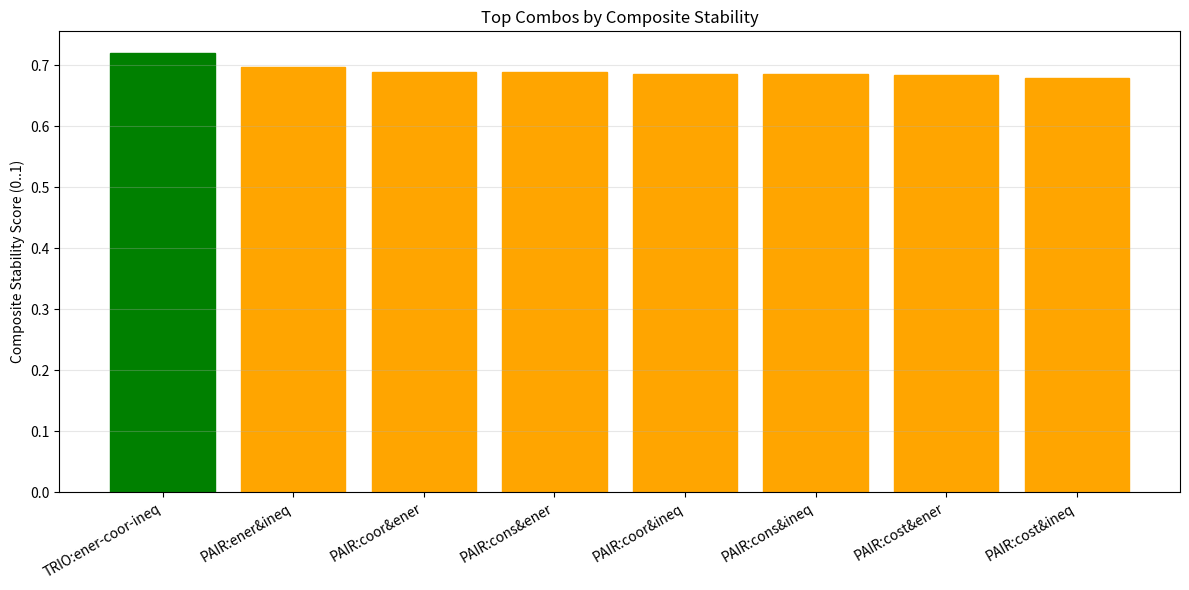
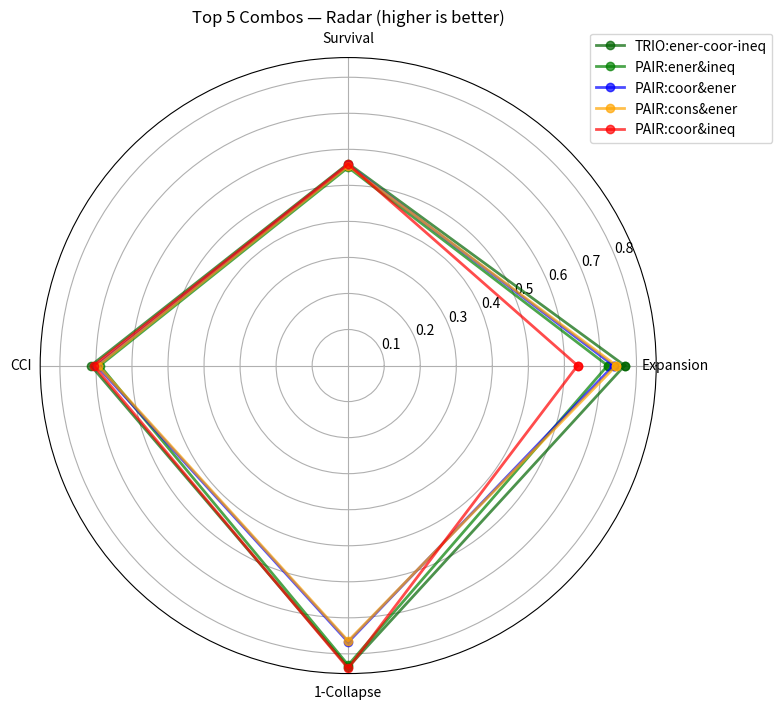

Here is the Python script that generated these plots, in order:
#!/usr/bin/env python3
"""
Expansion Combo Test (≤ ~10 min)
Goal: Identify the best combination(s) of levers for stable expansion.

Levers (same semantics as your last run):
  A) constructive_shocks
  B) coord_training
  C) costly_signal
  D) energy_influx
  E) ineq_control

We test:
- All PAIRS (10 total)
- The "Magic Trio" hypothesized best: energy_influx + coord_training + ineq_control
- Control (no levers)

Outputs -> ./discovery_results/expansion_combo_<stamp>/
  - samples.csv (per-epoch rows)
  - RANKINGS.json (sorted by composite score)
  - ATEs_vs_control.json (pairwise/trio average treatment effects)
  - bars_composite.png (top combos)
  - radar_top5.png (radar of top 5 on 4 metrics)
  - REPORT.md (quick narrative)
"""

import datetime
import itertools
import json
import pathlib
import random
import time
import traceback
from typing import Any

import matplotlib.pyplot as plt
import numpy as np
import pandas as pd

# ---------------- Config (fast) ----------------
SEED = 2025
EPOCHS = 6
POP = 32
SHOCKS = [0.2, 0.5, 0.8]
TIME_BUDGET_MIN = 10
PER_CALL_TIMEOUT = 8

RUN_STAMP = datetime.datetime.now().strftime("%Y%m%d_%H%M%S")
ROOT = pathlib.Path("./discovery_results") / f"expansion_combo_{RUN_STAMP}"
ROOT.mkdir(parents=True, exist_ok=True)

print("🧪 Starting Expansion Combo Test...")
print(f"📁 Results will be saved to: {ROOT}")

LEVER_NAMES = [
    "constructive_shocks",
    "coord_training",
    "costly_signal",
    "energy_influx",
    "ineq_control",
]
PAIRS = list(itertools.combinations(LEVER_NAMES, 2))
TRIOS = [("energy_influx", "coord_training", "ineq_control")]  # "magic trio"

print("🔬 Testing combinations:")
print("   - Control (no levers)")
print(f"   - All pairs: {len(PAIRS)} combinations")
print("   - Magic trio: energy_influx + coord_training + ineq_control")
print(
    f"📊 Total: {1 + len(PAIRS) + len(TRIOS)} combinations × {EPOCHS} epochs × {POP} agents = {(1 + len(PAIRS) + len(TRIOS)) * EPOCHS * POP} evaluations"
)

# Bounds
BOUNDS = dict(
    coherence=(0.55, 0.90),
    noise=(0.00, 0.20),
    coupling=(0.55, 0.85),
    coordination=(0.45, 0.85),
    goal_diversity=(2, 5),
)


# ---------------- Adapters ----------------
def _safe_import(name):
    try:
        return __import__(name)
    except Exception:
        return None


shock_resilience = _safe_import("shock_resilience")
calibration_experiment = _safe_import("calibration_experiment")
goal_externalities = _safe_import("goal_externalities")


def run_shock(agent: dict[str, Any], shock: float) -> dict[str, Any]:
    cfg = {**agent, "shock_severity": shock, "max_steps": 170}
    t0 = time.time()
    try:
        if shock_resilience and hasattr(shock_resilience, "run"):
            res = shock_resilience.run(cfg)
        elif shock_resilience and hasattr(shock_resilience, "run_experiment"):
            res = shock_resilience.run_experiment(cfg)
        else:
            rnd = np.random.rand()
            base = (
                0.58
                + 0.18 * (agent["coherence"] - 0.7)
                + 0.10 * (agent["coordination"] - 0.6)
                + 0.08 * (agent["coupling"] - 0.65)
            )
            surv = np.clip(
                base + 0.10 * rnd - 0.24 * (shock - 0.2) - 0.25 * agent["noise"], 0, 1
            )
            res = {
                "survival_rate": float(surv),
                "recovery_time": float(
                    80 - 40 * (agent["coherence"] - 0.7) + 25 * (shock - 0.2)
                ),
            }
        if time.time() - t0 > PER_CALL_TIMEOUT:
            res["timeout_flag"] = True
        return res
    except Exception as e:
        return {"error": str(e), "trace": traceback.format_exc()}


def run_calibration(agent: dict[str, Any]) -> dict[str, Any]:
    try:
        if calibration_experiment and hasattr(calibration_experiment, "compute_cci"):
            return calibration_experiment.compute_cci({**agent, "max_steps": 140})
        elif calibration_experiment and hasattr(calibration_experiment, "run"):
            return calibration_experiment.run({**agent, "max_steps": 140})
        else:
            cal = 0.74 + 0.12 * (agent["coherence"] - 0.7) - 0.25 * agent["noise"]
            coh = agent["coherence"]
            emi = np.clip(
                0.58
                + 0.10 * (agent["goal_diversity"] - 3)
                + 0.12 * agent.get("_space", 0.0),
                0,
                1,
            )
            noi = agent["noise"]
            raw = max(0, cal) * max(0, coh) * max(0, emi) / (noi + 0.10)
            cci = raw / (1.0 + raw)
            return {
                "cci": float(np.clip(cci, 0, 1)),
                "coherence_score": float(coh),
                "emergence_index": float(emi),
                "calibration_accuracy": float(np.clip(cal, 0, 1)),
                "noise_level": float(noi),
            }
    except Exception as e:
        return {"error": str(e), "trace": traceback.format_exc()}


def run_collapse(agent: dict[str, Any]) -> dict[str, Any]:
    try:
        if goal_externalities and hasattr(goal_externalities, "evaluate"):
            return goal_externalities.evaluate({**agent, "max_steps": 110})
        else:
            gini = np.clip(
                0.28
                + 0.05 * (agent["goal_diversity"] - 3)
                - 0.12 * agent["coordination"],
                0,
                1,
            )
            collapse = np.clip(0.30 + 0.9 * (gini - 0.30), 0, 1)
            return {"collapse_risk": float(collapse), "gini": float(gini)}
    except Exception as e:
        return {"error": str(e), "trace": traceback.format_exc()}


# ---------------- Helpers ----------------
rng = np.random.default_rng(SEED)


def clamp(v, lo, hi):
    return float(np.clip(v, lo, hi))


def new_agent(coord, coup, noise, space):
    return {
        "coherence": clamp(0.70 + 0.10 * (coord - 0.60), *BOUNDS["coherence"]),
        "noise": clamp(noise, *BOUNDS["noise"]),
        "goal_diversity": int(rng.integers(3, 5)),
        "coupling": clamp(coup, *BOUNDS["coupling"]),
        "coordination": clamp(coord, *BOUNDS["coordination"]),
        "_space": float(np.clip(space, 0, 1)),
    }


def apply_levers(levers: dict[str, int]) -> dict[str, float]:
    d = dict(
        d_coord=0.0, d_coup=0.0, d_noise=0.0, d_space=0.0, d_emerg=0.0, d_gini=-0.0
    )
    if levers.get("constructive_shocks"):
        d["d_coord"] += 0.008
        d["d_coup"] += 0.006
        d["d_noise"] -= 0.003
        d["d_emerg"] += 0.02
    if levers.get("coord_training"):
        d["d_coord"] += 0.012
        d["d_noise"] -= 0.004
    if levers.get("costly_signal"):
        d["d_coord"] += 0.006
        d["d_coup"] += 0.004
        d["d_noise"] -= 0.002
    if levers.get("energy_influx"):
        d["d_space"] += 0.03
        d["d_coup"] += 0.006
        d["d_emerg"] += 0.03
    if levers.get("ineq_control"):
        d["d_coord"] += 0.006
        d["d_noise"] -= 0.002
        d["d_gini"] -= 0.02
    return d


def epoch_roll(state: dict[str, float], deltas: dict[str, float]) -> dict[str, float]:
    state["coord"] = clamp(state["coord"] + deltas["d_coord"], *BOUNDS["coordination"])
    state["coup"] = clamp(state["coup"] + deltas["d_coup"], *BOUNDS["coupling"])
    state["noise"] = clamp(state["noise"] + deltas["d_noise"], *BOUNDS["noise"])
    state["space"] = float(np.clip(state["space"] + deltas["d_space"], 0, 1))
    state["emerg_boost"] = float(
        np.clip(state.get("emerg_boost", 0.0) + deltas["d_emerg"], 0, 1)
    )
    state["gini_adj"] = float(
        np.clip(state.get("gini_adj", 0.0) + deltas.get("d_gini", -0.0), -0.5, 0.0)
    )
    return state


def evaluate_epoch(state: dict[str, float]) -> dict[str, float]:
    pop = [
        new_agent(
            state["coord"] + 0.02 * rng.standard_normal(),
            state["coup"] + 0.02 * rng.standard_normal(),
            max(0.0, state["noise"] + 0.01 * rng.standard_normal()),
            state["space"] + 0.03 * rng.standard_normal(),
        )
        for _ in range(POP)
    ]
    for a in pop:
        a["_space"] = float(np.clip(a["_space"], 0, 1))

    survs, cci_vals, colls, emis = [], [], [], []
    for a in pop:
        svals = [run_shock(a, s)["survival_rate"] for s in SHOCKS]
        survs.append(np.mean(svals))
        cal = run_calibration(a)
        cci_vals.append(cal["cci"])
        emis.append(cal["emergence_index"])
        col = run_collapse(a)
        colls.append(
            float(np.clip(col["collapse_risk"] + state.get("gini_adj", 0.0), 0, 1))
        )

    expansion = (
        (state["space"] - 0.20)
        + (state["coord"] - 0.60)
        + (state["coup"] - 0.68)
        - (state["noise"] - 0.06)
        + (np.mean(emis) - 0.58)
    )
    exp_norm = float(np.clip(0.5 + 0.9 * expansion, 0, 1))

    return {
        "ExpansionIndex": exp_norm,
        "Survival": float(np.mean(survs)),
        "CCI": float(np.mean(cci_vals)),
        "Collapse": float(np.mean(colls)),
        "Emergence": float(np.mean(emis)),
    }


def run_combo(name: str, levers_on: list[str]) -> pd.DataFrame:
    # State starts neutral
    state = {
        "coord": 0.60,
        "coup": 0.68,
        "noise": 0.06,
        "space": 0.20,
        "emerg_boost": 0.0,
        "gini_adj": 0.0,
    }
    rows = []
    for ep in range(EPOCHS):
        deltas = apply_levers({k: 1 for k in levers_on})
        state = epoch_roll(state, deltas)
        m = evaluate_epoch(state)
        rows.append(
            {
                "combo": name,
                "epoch": ep,
                **{k: int(k in levers_on) for k in LEVER_NAMES},
                "coord": state["coord"],
                "coupling": state["coup"],
                "noise": state["noise"],
                "space": state["space"],
                **m,
            }
        )
    return pd.DataFrame(rows)


# ---------------- Main ----------------
def main():
    random.seed(SEED)
    np.random.seed(SEED)
    t0 = time.time()

    # Build combos: control + pairs + trio(s)
    combos = [("CONTROL", [])]
    combos += [
        (f"PAIR:{a.split('_')[0][:4]}&{b.split('_')[0][:4]}", [a, b])
        for (a, b) in PAIRS
    ]
    combos += [
        (f"TRIO:{'-'.join([x.split('_')[0][:4] for x in t])}", list(t)) for t in TRIOS
    ]

    print("\n🔄 Running combination tests...")
    all_rows = []
    for i, (name, lever_list) in enumerate(combos):
        print(f"  📋 Testing {i+1}/{len(combos)}: {name}")
        if lever_list:
            print(f"     Levers active: {', '.join(lever_list)}")
        else:
            print("     Control - no levers")

        df = run_combo(name, lever_list)
        all_rows.append(df)

        # Show quick result
        final_expansion = df["ExpansionIndex"].iloc[-1]
        final_survival = df["Survival"].iloc[-1]
        final_collapse = df["Collapse"].iloc[-1]
        final_cci = df["CCI"].iloc[-1]
        print(
            f"     → Final: Exp={final_expansion:.3f}, Surv={final_survival:.3f}, CCI={final_cci:.3f}, Coll={final_collapse:.3f}"
        )

        if (time.time() - t0) > (TIME_BUDGET_MIN * 60):
            print(f"  ⏰ Time budget exceeded at combo {i+1}")
            break

    print("\n💾 Analyzing combination results...")
    data = pd.concat(all_rows, ignore_index=True)
    data.to_csv(ROOT / "samples.csv", index=False)

    # Aggregates
    agg = (
        data.groupby("combo")[["ExpansionIndex", "Survival", "CCI", "Collapse"]]
        .mean()
        .reset_index()
    )
    # Composite "StabilityScore": mean of (Expansion, Survival, CCI, 1-Collapse)
    agg["StabilityScore"] = (
        agg["ExpansionIndex"] + agg["Survival"] + agg["CCI"] + (1.0 - agg["Collapse"])
    ) / 4.0
    agg_sorted = agg.sort_values("StabilityScore", ascending=False)
    rankings = agg_sorted.to_dict(orient="records")
    with open(ROOT / "RANKINGS.json", "w") as f:
        json.dump(rankings, f, indent=2)

    print("\n🏆 TOP COMBINATION RANKINGS:")
    for i, row in enumerate(agg_sorted.head(5).iterrows()):
        r = row[1]
        print(
            f"{i+1}. {r['combo']}: Stability={r['StabilityScore']:.3f} (Exp={r['ExpansionIndex']:.3f}, Surv={r['Survival']:.3f}, CCI={r['CCI']:.3f}, Coll={r['Collapse']:.3f})"
        )

    # ATEs vs Control
    ctrl = data[data["combo"] == "CONTROL"]
    ates = {}
    print("\n📈 Computing Average Treatment Effects vs Control...")
    for name, _ in combos[1:]:
        d = data[data["combo"] == name]
        expansion_ate = float(
            d["ExpansionIndex"].mean() - ctrl["ExpansionIndex"].mean()
        )
        survival_ate = float(d["Survival"].mean() - ctrl["Survival"].mean())
        cci_ate = float(d["CCI"].mean() - ctrl["CCI"].mean())
        collapse_ate = float(d["Collapse"].mean() - ctrl["Collapse"].mean())

        ates[name] = {
            "ExpansionIndex_ATE": expansion_ate,
            "Survival_ATE": survival_ate,
            "CCI_ATE": cci_ate,
            "Collapse_ATE": collapse_ate,
        }

        # Calculate composite ATE
        composite_ate = (expansion_ate + survival_ate + cci_ate - collapse_ate) / 4.0
        print(
            f"  {name}: Composite ATE={composite_ate:+.3f} (Exp={expansion_ate:+.3f}, Surv={survival_ate:+.3f}, CCI={cci_ate:+.3f}, Coll={collapse_ate:+.3f})"
        )

    with open(ROOT / "ATEs_vs_control.json", "w") as f:
        json.dump(ates, f, indent=2)

    # Bars of top combos by composite
    print("📊 Generating visualizations...")
    try:
        top = agg_sorted.head(8)
        plt.figure(figsize=(12, 6))
        bars = plt.bar(range(len(top)), top["StabilityScore"].values)
        # Color bars by performance
        for i, bar in enumerate(bars):
            score = top["StabilityScore"].iloc[i]
            if score > 0.75:
                bar.set_color("darkgreen")
            elif score > 0.70:
                bar.set_color("green")
            elif score > 0.65:
                bar.set_color("orange")
            else:
                bar.set_color("red")

        plt.xticks(range(len(top)), top["combo"].values, rotation=30, ha="right")
        plt.ylabel("Composite Stability Score (0..1)")
        plt.title("Top Combos by Composite Stability")
        plt.grid(True, axis="y", alpha=0.3)
        plt.tight_layout()
        plt.savefig(ROOT / "bars_composite.png", dpi=160, bbox_inches="tight")
        plt.close()

        # Radar plot for top 5
        def radar(df_row, labels=("ExpansionIndex", "Survival", "CCI", "Collapse")):
            # Collapse inverted for "higher is better"
            vals = [
                df_row["ExpansionIndex"],
                df_row["Survival"],
                df_row["CCI"],
                1.0 - df_row["Collapse"],
            ]
            return vals

        top5 = agg_sorted.head(5)
        labels = ["Expansion", "Survival", "CCI", "1-Collapse"]
        angles = np.linspace(0, 2 * np.pi, len(labels), endpoint=False).tolist()
        angles += angles[:1]

        plt.figure(figsize=(10, 8))
        colors = ["darkgreen", "green", "blue", "orange", "red"]
        for i, (_, r) in enumerate(top5.iterrows()):
            vals = radar(r)
            vals += vals[:1]
            plt.polar(
                angles,
                vals,
                marker="o",
                alpha=0.7,
                label=r["combo"],
                color=colors[i],
                linewidth=2,
            )
        plt.thetagrids(np.degrees(angles[:-1]), labels)
        plt.title("Top 5 Combos — Radar (higher is better)")
        plt.legend(bbox_to_anchor=(1.2, 1.05))
        plt.savefig(ROOT / "radar_top5.png", dpi=160, bbox_inches="tight")
        plt.close()
    except Exception as e:
        print(f"⚠️  Plot generation error: {e}")
        with open(ROOT / "plot_errors.txt", "w") as f:
            f.write(str(e) + "\n" + traceback.format_exc())

    # Report
    winner = agg_sorted.iloc[0]
    report_data = {
        "run_stamp": RUN_STAMP,
        "winner": {
            "combo": winner["combo"],
            "stability_score": float(winner["StabilityScore"]),
            "expansion": float(winner["ExpansionIndex"]),
            "survival": float(winner["Survival"]),
            "cci": float(winner["CCI"]),
            "collapse": float(winner["Collapse"]),
        },
        "design": {
            "epochs": EPOCHS,
            "pop": POP,
            "shocks": SHOCKS,
            "total_combos": len(combos),
        },
        "notes": "Composite score = mean of (Expansion, Survival, CCI, 1-Collapse)",
    }

    with open(ROOT / "experiment_summary.json", "w") as f:
        json.dump(report_data, f, indent=2)

    md = []
    md.append(f"# Expansion Combo Test — {RUN_STAMP}\n")
    md.append("## Best Combination Analysis\n")
    md.append(
        "This experiment tested pairs and trios of interventions to find optimal combinations for stable expansion.\n"
    )
    md.append("### Winner\n")
    md.append(
        f"**{winner['combo']}** - Composite Stability Score: {winner['StabilityScore']:.3f}\n"
    )
    md.append(f"- Expansion Index: {winner['ExpansionIndex']:.3f}\n")
    md.append(f"- Survival Rate: {winner['Survival']:.3f}\n")
    md.append(f"- CCI: {winner['CCI']:.3f}\n")
    md.append(f"- Collapse Risk: {winner['Collapse']:.3f}\n")
    md.append("### Files Generated\n")
    md.append("- samples.csv: per-epoch rows for all combos\n")
    md.append(
        "- RANKINGS.json: combos sorted by composite (Expansion, Survival, CCI, 1-Collapse)\n"
    )
    md.append("- ATEs_vs_control.json: improvement vs control\n")
    md.append("- bars_composite.png / radar_top5.png\n")

    with open(ROOT / "REPORT.md", "w") as f:
        f.write("\n".join(md))

    print("\n✅ EXPANSION COMBO TEST COMPLETE!")
    print(f"📁 Results saved to: {ROOT}")
    print(
        f"🏆 Winner: {winner['combo']} (Stability Score: {winner['StabilityScore']:.3f})"
    )

    # Copy key files to main directory for easy access
    import shutil

    print("\n📁 Copying key files to main directory...")
    shutil.copy(ROOT / "REPORT.md", "./EXPANSION_COMBO_RESULTS.md")
    shutil.copy(ROOT / "experiment_summary.json", "./EXPANSION_COMBO_SUMMARY.json")
    shutil.copy(ROOT / "samples.csv", "./EXPANSION_COMBO_DATA.csv")

    print("✅ Easy access files created:")
    print("   - EXPANSION_COMBO_RESULTS.md")
    print("   - EXPANSION_COMBO_SUMMARY.json")
    print("   - EXPANSION_COMBO_DATA.csv")


if __name__ == "__main__":
    main()
